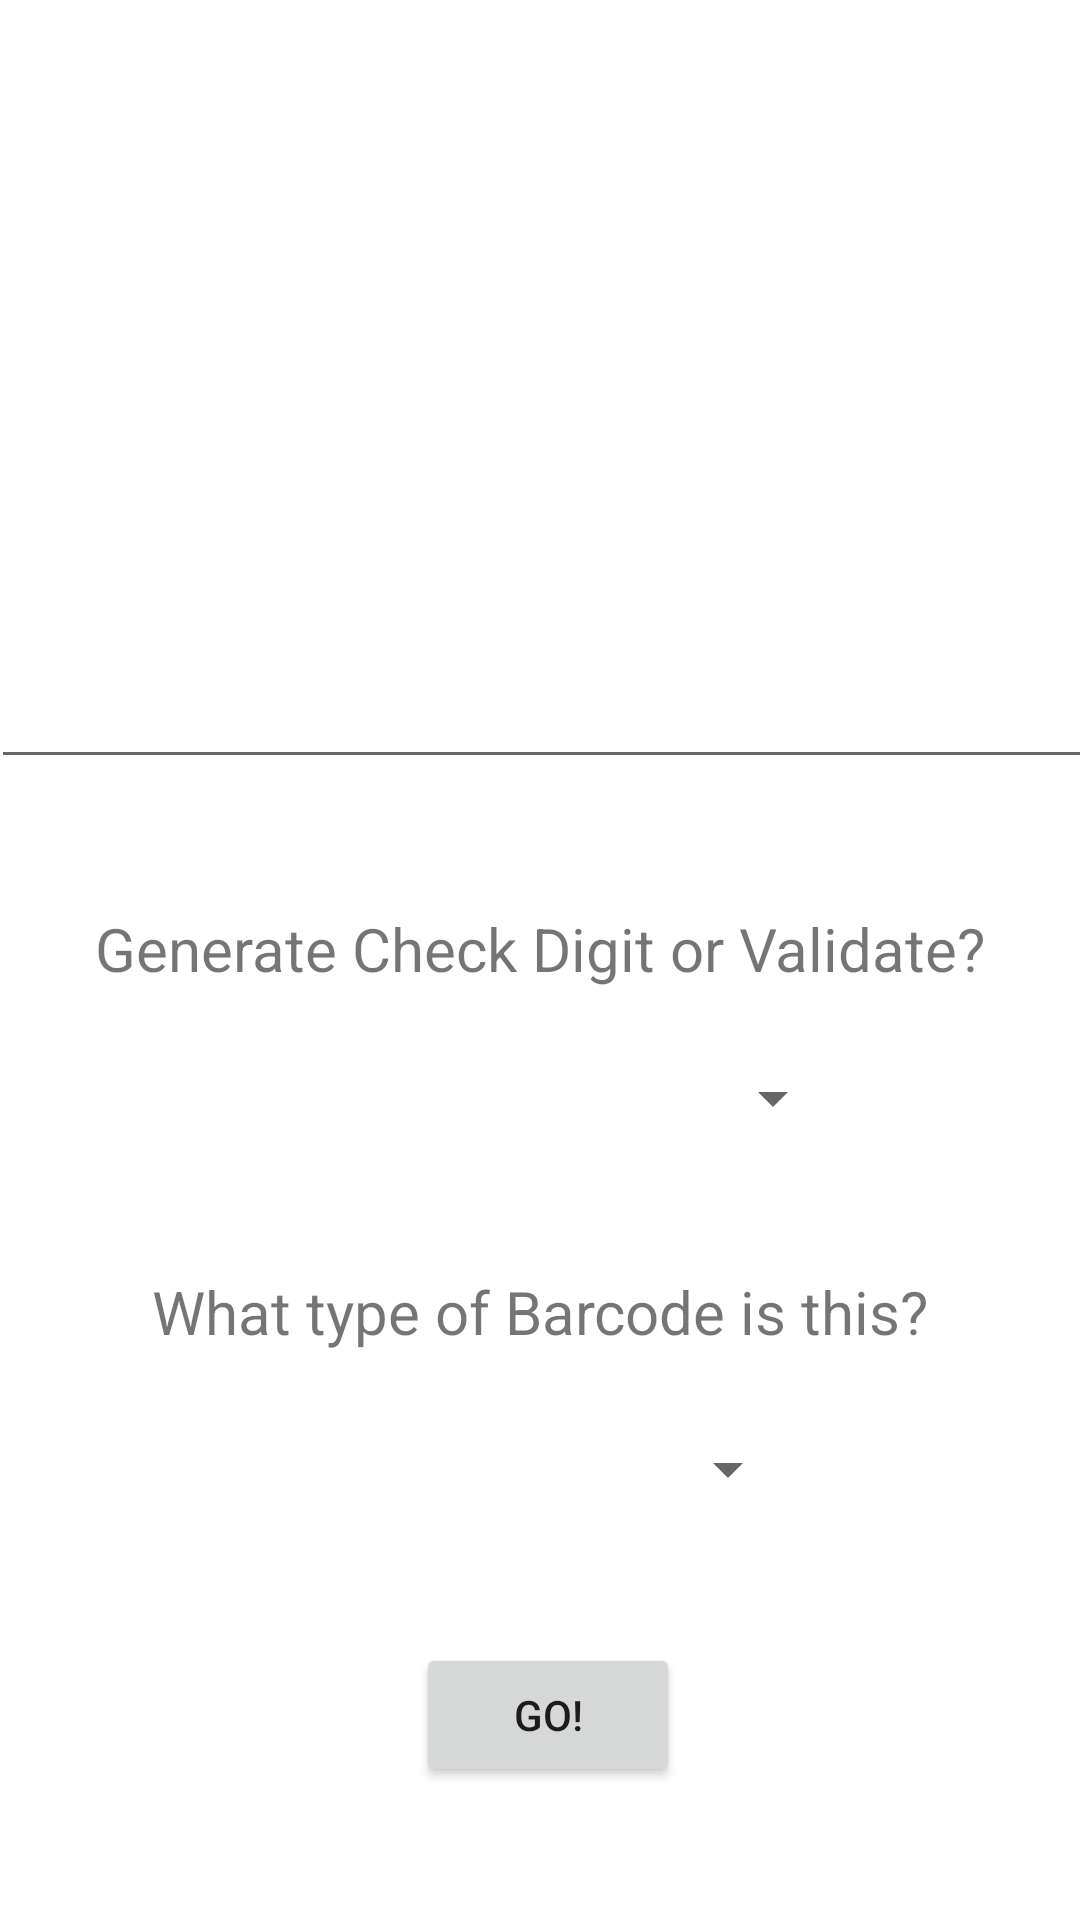

Android layout source for this screen:
<!-- AndroidManifest.xml: application theme Theme.BarcodeValidator -->
<!-- res/layout/activity_main.xml -->
<?xml version="1.0" encoding="utf-8"?>
<androidx.constraintlayout.widget.ConstraintLayout xmlns:android="http://schemas.android.com/apk/res/android"
    xmlns:app="http://schemas.android.com/apk/res-auto"
    xmlns:tools="http://schemas.android.com/tools"
    android:layout_width="match_parent"
    android:layout_height="match_parent"
    tools:context=".MainActivity">

    <ImageView
        android:id="@+id/image"
        android:layout_width="371dp"
        android:layout_height="128dp"
        android:layout_marginStart="23dp"
        android:layout_marginTop="65dp"
        android:layout_marginEnd="23dp"
        android:layout_marginBottom="38dp"
        android:scaleType="center"
        app:layout_constraintBottom_toTopOf="@+id/editTextNumber"
        app:layout_constraintEnd_toEndOf="parent"
        app:layout_constraintHorizontal_bias="1.0"
        app:layout_constraintStart_toStartOf="parent"
        app:layout_constraintTop_toTopOf="parent" />

    <EditText
        android:id="@+id/editTextNumber"
        android:layout_width="367dp"
        android:layout_height="47dp"
        android:layout_marginStart="23dp"
        android:layout_marginEnd="23dp"
        android:layout_marginBottom="43dp"
        android:ems="10"
        android:inputType="number"
        app:layout_constraintBottom_toTopOf="@+id/txt_vorg"
        app:layout_constraintEnd_toEndOf="parent"
        app:layout_constraintStart_toStartOf="parent"
        app:layout_constraintTop_toBottomOf="@+id/image" />

    <TextView
        android:id="@+id/txt_vorg"
        android:layout_width="wrap_content"
        android:layout_height="wrap_content"
        android:layout_marginBottom="23dp"
        android:text="@string/generate_check_digit_or_validate"
        android:textSize="20dp"
        app:layout_constraintBottom_toTopOf="@+id/spin_VorG"
        app:layout_constraintEnd_toEndOf="parent"
        app:layout_constraintStart_toStartOf="parent"
        app:layout_constraintTop_toBottomOf="@+id/editTextNumber" />

    <Spinner
        android:id="@+id/spin_VorG"
        android:layout_width="204dp"
        android:layout_height="27dp"
        android:layout_alignBottom="@id/txt_vorg"
        android:layout_marginBottom="44dp"
        app:layout_constraintBottom_toTopOf="@+id/txt_algo"
        app:layout_constraintEnd_toEndOf="parent"
        app:layout_constraintHorizontal_bias="0.498"
        app:layout_constraintStart_toStartOf="parent"
        app:layout_constraintTop_toBottomOf="@+id/txt_vorg" />

    <TextView
        android:id="@+id/txt_algo"
        android:layout_width="wrap_content"
        android:layout_height="wrap_content"
        android:layout_marginBottom="26dp"
        android:text="@string/what_type_of_barcode_is_this"
        android:textSize="20dp"
        app:layout_constraintBottom_toTopOf="@+id/spin_Algo"
        app:layout_constraintEnd_toEndOf="parent"
        app:layout_constraintStart_toStartOf="parent"
        app:layout_constraintTop_toBottomOf="@+id/spin_VorG" />

    <Spinner
        android:id="@+id/spin_Algo"
        android:layout_width="173dp"
        android:layout_height="26dp"
        android:layout_alignBottom="@id/txt_algo"
        android:layout_marginBottom="45dp"
        app:layout_constraintBottom_toTopOf="@+id/button"
        app:layout_constraintEnd_toEndOf="parent"
        app:layout_constraintStart_toStartOf="parent"
        app:layout_constraintTop_toBottomOf="@+id/txt_algo" />

    <Button
        android:id="@+id/button"
        android:layout_width="wrap_content"
        android:layout_height="wrap_content"
        android:layout_marginEnd="40dp"
        android:layout_marginBottom="63dp"
        android:text="@string/go"
        app:layout_constraintBottom_toBottomOf="parent"
        app:layout_constraintEnd_toEndOf="@+id/spin_Algo"
        app:layout_constraintTop_toBottomOf="@+id/spin_Algo" />

</androidx.constraintlayout.widget.ConstraintLayout>
<!-- resources referenced by this layout -->
<resources>
  <string name="generate_check_digit_or_validate">Generate Check Digit or Validate?</string>
  <string name="go">Go!</string>
  <string name="what_type_of_barcode_is_this">What type of Barcode is this?</string>
  <style name="Theme.BarcodeValidator" parent="Theme.MaterialComponents.DayNight.DarkActionBar">
          
          <item name="colorPrimary">@color/purple_500</item>
          <item name="colorPrimaryVariant">@color/purple_700</item>
          <item name="colorOnPrimary">@color/white</item>
          
          <item name="colorSecondary">@color/teal_200</item>
          <item name="colorSecondaryVariant">@color/teal_700</item>
          <item name="colorOnSecondary">@color/black</item>
          
          <item name="android:statusBarColor" tools:targetApi="l">?attr/colorPrimaryVariant</item>
          
      </style>
  <!-- not gathered from this repository: default colours our renderer supplied (Android Studio template values) -->
  <color name="purple_500">#FF6200EE</color>
  <color name="purple_700">#FF3700B3</color>
  <color name="teal_200">#FF03DAC5</color>
  <color name="teal_700">#FF018786</color>
  <color name="black">#FF000000</color>
  <color name="white">#FFFFFFFF</color>
</resources>
